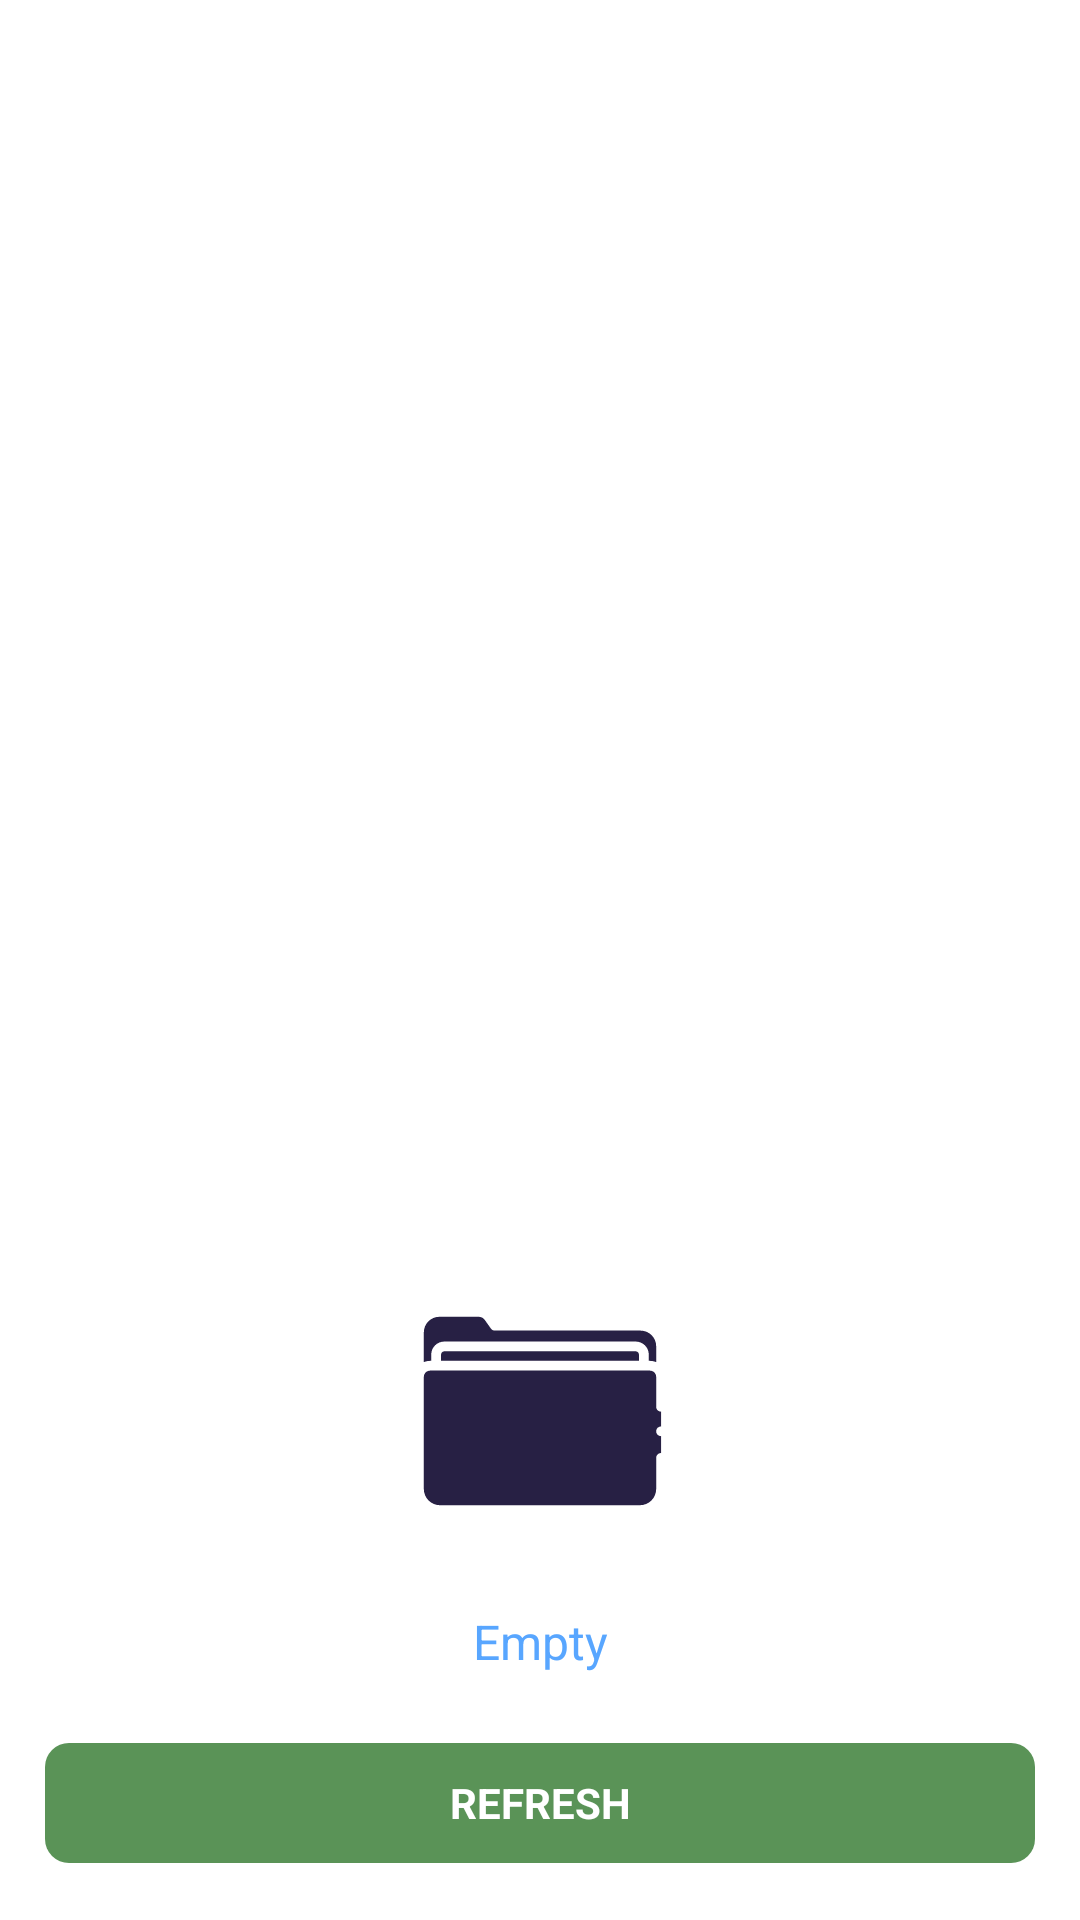

Here is an Android app screen rendered from its layout file. Give the layout XML and the strings, colors and styles it references.
<!-- AndroidManifest.xml: application theme Theme.GitViewer -->
<!-- res/layout/empty_state.xml -->
<?xml version="1.0" encoding="utf-8"?>
<androidx.constraintlayout.widget.ConstraintLayout xmlns:android="http://schemas.android.com/apk/res/android"
    android:layout_width="wrap_content"
    android:layout_height="wrap_content"
    xmlns:app="http://schemas.android.com/apk/res-auto">
    <ImageView
        android:id="@+id/empty_error_icon"
        android:layout_width="84dp"
        android:layout_height="84dp"
        app:layout_constraintTop_toTopOf="parent"
        app:layout_constraintStart_toStartOf="parent"
        app:layout_constraintEnd_toEndOf="parent"
        android:src="@drawable/ic_empty"
        android:contentDescription="@string/empty_icon"
        app:layout_constraintBottom_toTopOf="@id/empty_error_title"
        app:layout_constraintVertical_chainStyle="packed"/>

    <TextView
        android:id="@+id/empty_error_title"
        android:layout_width="wrap_content"
        android:layout_height="wrap_content"
        android:layout_marginTop="24dp"
        app:layout_constraintTop_toBottomOf="@id/empty_error_icon"
        app:layout_constraintStart_toStartOf="@id/empty_error_icon"
        app:layout_constraintEnd_toEndOf="@id/empty_error_icon"
        app:layout_constraintBottom_toTopOf="@id/empty_error_icon"
        android:textColor="@color/git_secondary"
        android:textSize="16sp"
        android:text="@string/empty" />

    <TextView
        android:id="@+id/error_description"
        android:layout_width="0dp"
        android:layout_height="wrap_content"
        app:layout_constraintDimensionRatio="W 0.8"
        app:layout_constraintTop_toBottomOf="@id/empty_error_title"
        app:layout_constraintStart_toStartOf="parent"
        app:layout_constraintEnd_toEndOf="parent"
        app:layout_constraintBottom_toTopOf="@id/refresh_button"
        android:textColor="@color/white"
        android:textSize="14sp"
        android:textAlignment="center"
        android:text="@string/no_repositories_at_the_moment"/>


    <com.google.android.material.button.MaterialButton
        android:id="@+id/refresh_button"
        style="@style/GitButton"
        android:layout_width="0dp"
        android:layout_height="wrap_content"
        android:layout_margin="15dp"
        app:layout_constraintStart_toStartOf="parent"
        app:layout_constraintEnd_toEndOf="parent"
        app:layout_constraintBottom_toBottomOf="parent"
        android:text="@string/refresh_button"/>
</androidx.constraintlayout.widget.ConstraintLayout>
<!-- resources referenced by this layout -->
<resources>
  <color name="git_secondary">#58A6FF</color>
  <color name="white">#FFFFFFFF</color>
  <!-- drawable ic_empty: vector/xml drawable (drawable, 2934 chars, omitted) -->
  <string name="empty">Empty</string>
  <string name="empty_icon">Empty icon</string>
  <string name="no_repositories_at_the_moment">No repositories at the moment</string>
  <string name="refresh_button">Refresh</string>
  <style name="GitButton" parent="Widget.Material3.Button">
          <item name="backgroundTint">@color/git_green_button</item>
          <item name="cornerRadius">8dp</item>
          <item name="fontWeight">500</item>
          <item name="android:textAllCaps">true</item>
          <item name="android:textSize">14sp</item>
          <item name="android:textStyle">bold</item>
      </style>
  <style name="Theme.GitViewer" parent="Theme.MaterialComponents.DayNight.DarkActionBar">
          
          <item name="colorPrimary">@color/purple_500</item>
          <item name="colorPrimaryVariant">@color/purple_700</item>
          <item name="colorOnPrimary">@color/white</item>
          
          <item name="colorSecondary">@color/teal_200</item>
          <item name="colorSecondaryVariant">@color/teal_700</item>
          <item name="colorOnSecondary">@color/black</item>
          
          <item name="android:statusBarColor" tools:targetApi="l">?attr/colorPrimaryVariant</item>
          
      </style>
  <color name="git_green_button">#5a9357</color>
  <color name="purple_500">#FF6200EE</color>
  <color name="purple_700">#FF3700B3</color>
  <color name="teal_200">#FF03DAC5</color>
  <color name="teal_700">#FF018786</color>
  <color name="black">#FF000000</color>
</resources>
